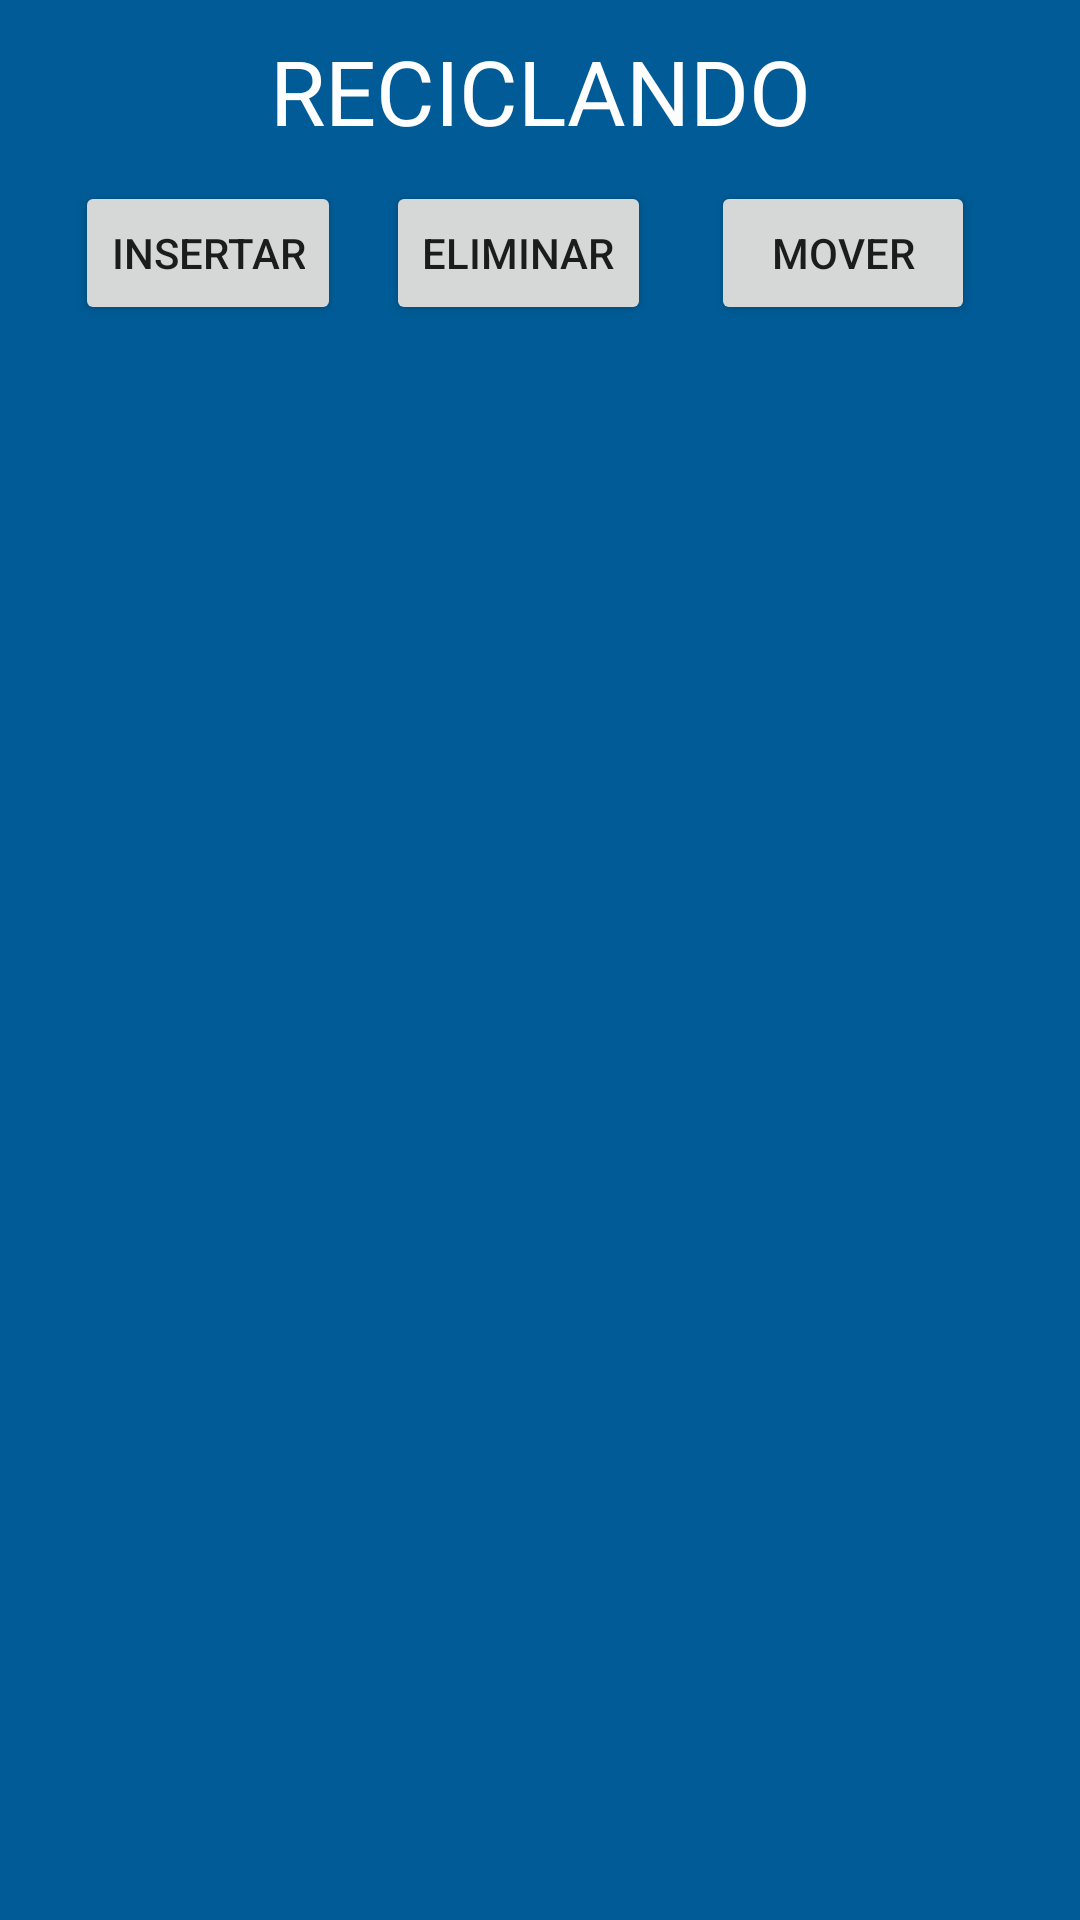

Produce the Android XML layout that renders to this screen, including the resource entries it uses.
<!-- AndroidManifest.xml: application theme Theme.MyFirsAppM07 -->
<!-- res/layout/activity_recicler_lonious.xml -->
<?xml version="1.0" encoding="utf-8"?>
<RelativeLayout xmlns:android="http://schemas.android.com/apk/res/android"
    xmlns:app="http://schemas.android.com/apk/res-auto"
    xmlns:tools="http://schemas.android.com/tools"
    android:layout_width="match_parent"
    android:layout_height="match_parent"
    android:textAlignment="center"
    tools:context=".ReciclerLonious"
    android:background="@color/normal_blue">

    <Button
        android:layout_width="wrap_content"
        android:layout_height="wrap_content"
        android:layout_below="@+id/reciclerTitle"
        android:layout_marginBottom="10dp"
        android:layout_marginLeft="25dp"
        android:id="@+id/insertar"
        android:text="@string/insertar"
        />

    <Button
        android:layout_width="wrap_content"
        android:id="@+id/eliminar"
        android:layout_height="wrap_content"
        android:layout_below="@+id/reciclerTitle"
        android:layout_marginBottom="10dp"
        android:layout_toRightOf="@id/insertar"
        android:layout_marginLeft="15dp"
        android:text="@string/eliminar"

        />

    <Button
        android:layout_width="wrap_content"
        android:layout_height="wrap_content"
        android:layout_below="@+id/reciclerTitle"
        android:id="@+id/mover"
        android:layout_marginBottom="10dp"
        android:layout_toRightOf="@+id/eliminar"
        android:layout_marginLeft="20dp"
        android:text="@string/mover"
        />
    <TextView
        android:id="@+id/reciclerTitle"
        android:layout_width="match_parent"
        android:layout_height="wrap_content"
        android:text="@string/reciclando"
        android:gravity="center"
        android:textSize="30dp"
        android:padding="10dp"
        android:textColor="@color/white"/>

    <androidx.recyclerview.widget.RecyclerView
        android:id="@+id/recView"
        android:layout_width="match_parent"
        android:layout_height="wrap_content"
        android:layoutAnimation="@anim/layout_animation"
        android:layout_below="@+id/insertar"
        android:textColor="@color/white"/>

</RelativeLayout>
<!-- resources referenced by this layout -->
<resources>
  <color name="normal_blue">#005b96</color>
  <color name="white">#FFFFFFFF</color>
  <string name="eliminar">ELIMINAR</string>
  <string name="insertar">INSERTAR</string>
  <string name="mover">MOVER</string>
  <string name="reciclando">RECICLANDO</string>
  <style name="Theme.MyFirsAppM07" parent="Theme.MaterialComponents.DayNight.DarkActionBar">
          
          <item name="colorPrimary">@color/purple_500</item>
          <item name="colorPrimaryVariant">@color/purple_700</item>
          <item name="colorOnPrimary">@color/white</item>
          
          <item name="colorSecondary">@color/teal_200</item>
          <item name="colorSecondaryVariant">@color/teal_700</item>
          <item name="colorOnSecondary">@color/black</item>
          
          <item name="android:statusBarColor">?attr/colorPrimaryVariant</item>
          
      </style>
  <color name="purple_500">#FF6200EE</color>
  <color name="purple_700">#FF3700B3</color>
  <color name="teal_200">#FF03DAC5</color>
  <color name="teal_700">#FF018786</color>
  <color name="black">#FF000000</color>
</resources>
